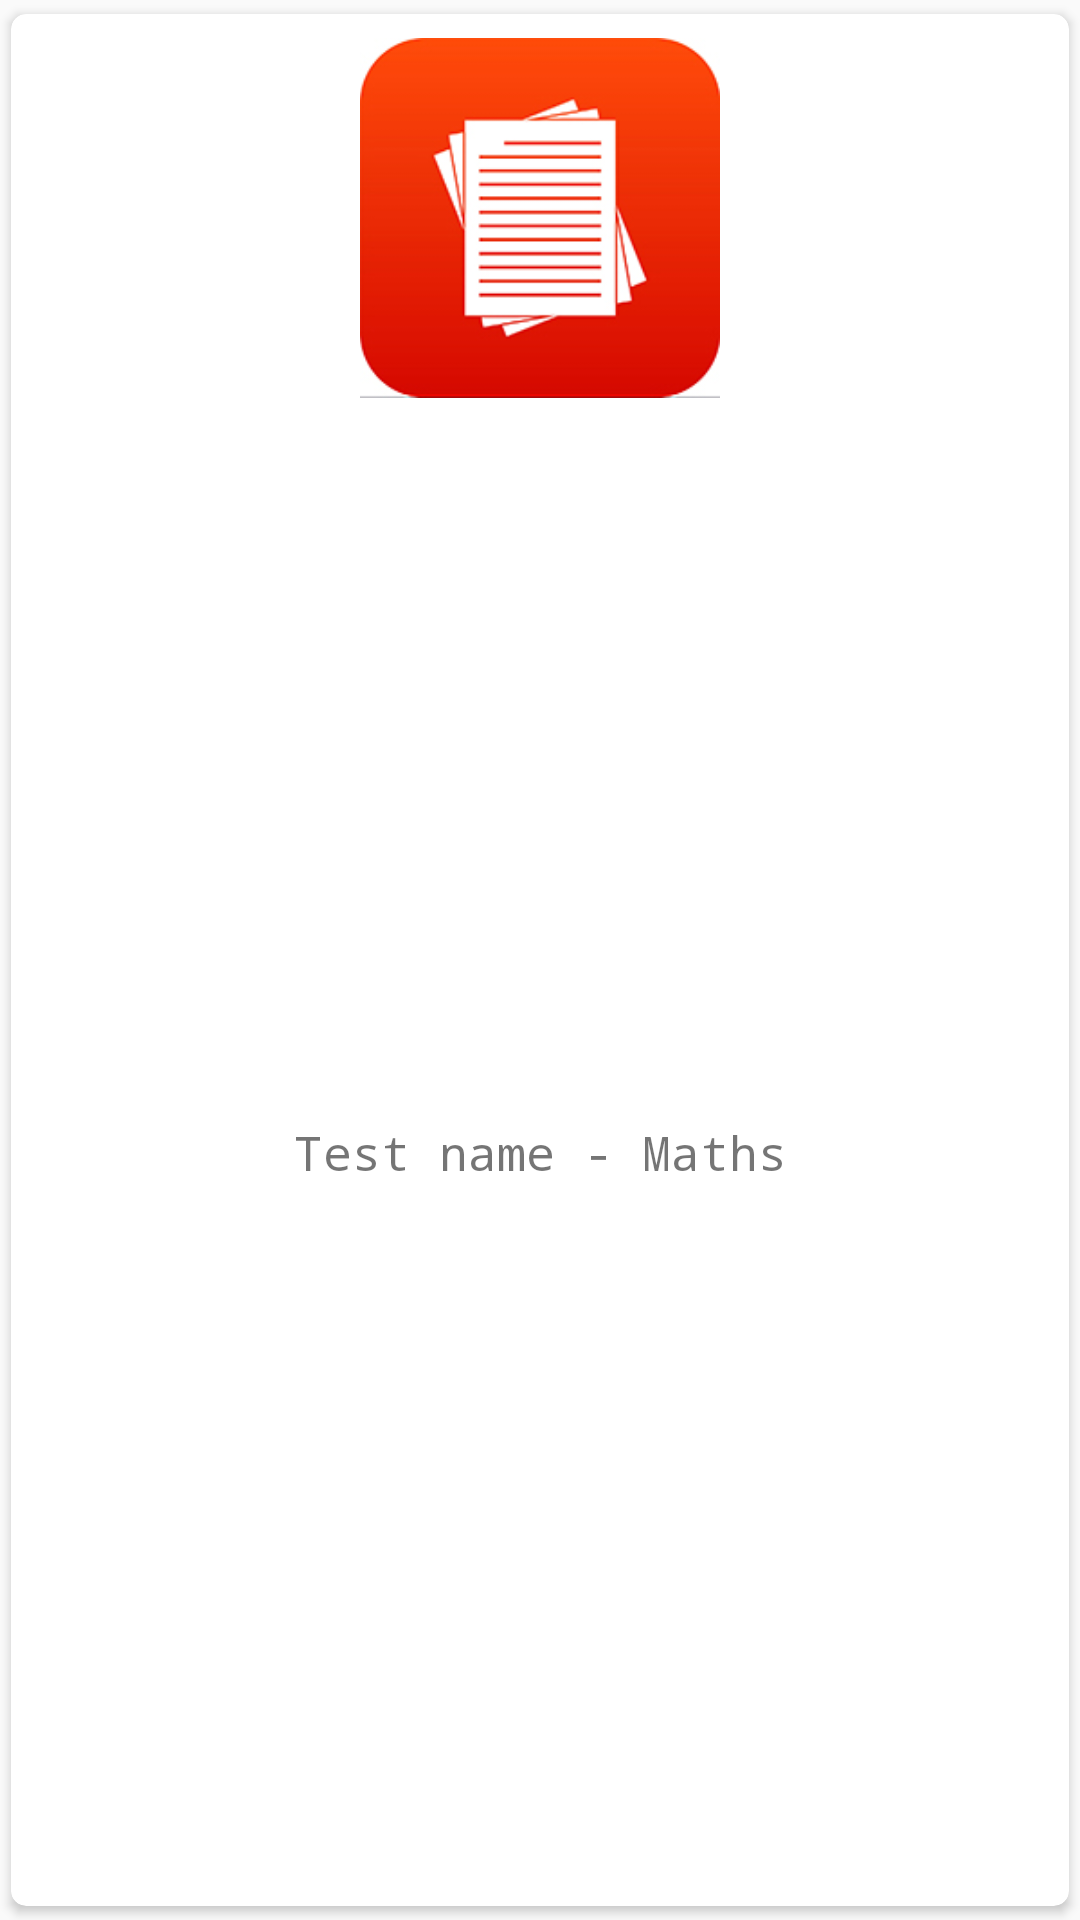

Android layout source for this screen:
<!-- AndroidManifest.xml: application theme AppTheme -->
<!-- res/layout/home_test_list_model.xml -->
<?xml version="1.0" encoding="utf-8"?>
<android.support.v7.widget.CardView xmlns:android="http://schemas.android.com/apk/res/android"
    xmlns:app="http://schemas.android.com/apk/res-auto"
    xmlns:tools="http://schemas.android.com/tools"
    android:layout_width="match_parent"
    android:layout_height="wrap_content"
    app:cardCornerRadius="5dp"
    app:cardUseCompatPadding="true">


    <android.support.constraint.ConstraintLayout
        android:layout_width="match_parent"
        android:layout_height="match_parent">


        <TextView
            android:id="@+id/textView68"
            android:layout_width="0dp"
            android:layout_height="wrap_content"
            android:layout_marginStart="8dp"
            android:layout_marginTop="8dp"
            android:layout_marginEnd="8dp"
            android:layout_marginBottom="8dp"
            android:gravity="center"
            android:text="Test name - Maths"
            android:textSize="16sp"
            android:typeface="monospace"
            app:layout_constraintBottom_toBottomOf="parent"
            app:layout_constraintEnd_toEndOf="parent"
            app:layout_constraintHorizontal_bias="0.0"
            app:layout_constraintStart_toStartOf="parent"
            app:layout_constraintTop_toBottomOf="@+id/imageView10" />

        <ImageView
            android:id="@+id/imageView10"
            android:layout_width="0dp"
            android:layout_height="120dp"
            android:layout_marginStart="8dp"
            android:layout_marginTop="8dp"
            android:scaleType="centerInside"
            android:layout_marginEnd="8dp"
            app:layout_constraintEnd_toEndOf="parent"
            app:layout_constraintStart_toStartOf="parent"
            app:layout_constraintTop_toTopOf="parent"
            app:srcCompat="@drawable/paper_icon" />

    </android.support.constraint.ConstraintLayout>

</android.support.v7.widget.CardView>
<!-- resources referenced by this layout -->
<resources>
  <!-- drawable paper_icon: jpg bitmap (drawable, 46590 bytes) -->
  <style name="AppTheme" parent="@style/Theme.AppCompat.Light.NoActionBar">
          
          <item name="colorPrimary">@color/colorPrimary</item>
          <item name="colorPrimaryDark">@color/colorPrimaryDark</item>
          <item name="colorAccent">@color/colorAccent</item>
      </style>
  <color name="colorPrimary">#ffffff</color>
  <color name="colorPrimaryDark">#cdcdcd</color>
  <color name="colorAccent">#28a745</color>
</resources>
